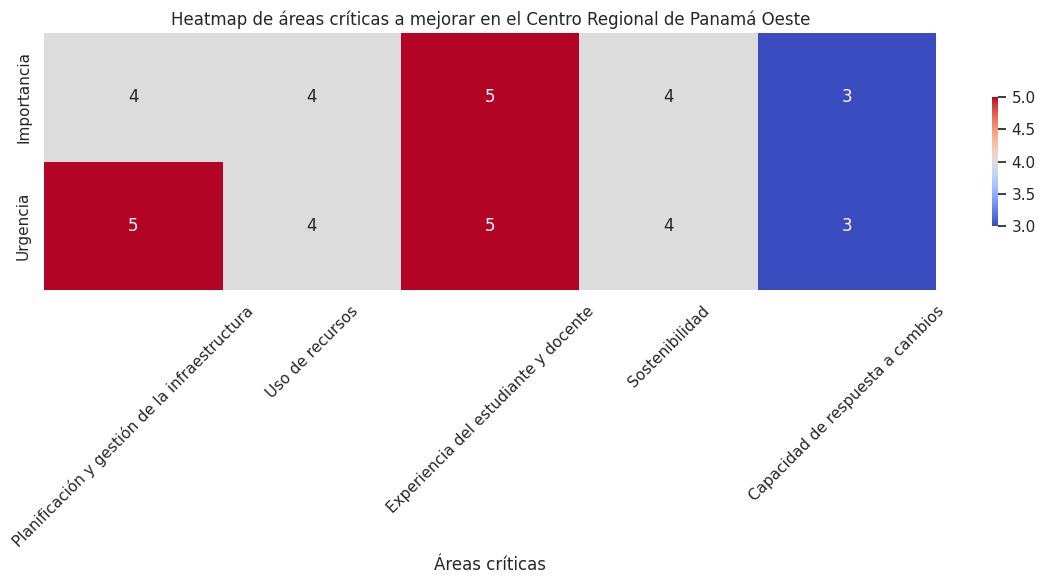

Source code (Python):
import matplotlib.pyplot as plt
import numpy as np
import seaborn as sns

# Definir las áreas críticas a mejorar
areas_criticas = ["Planificación y gestión de la infraestructura", "Uso de recursos", "Experiencia del estudiante y docente", "Sostenibilidad", "Capacidad de respuesta a cambios"]

# Definir la importancia de cada área crítica (en una escala de 1 a 5)
importancia = [4, 4, 5, 4, 3]

# Definir la urgencia de cada área crítica (en una escala de 1 a 5)
urgencia = [5, 4, 5, 4, 3]

# Crear un heatmap de áreas críticas a mejorar
sns.set()
plt.figure(figsize=(12, 6))
sns.heatmap(np.array([importancia, urgencia]), cmap="coolwarm", annot=True, fmt="d", xticklabels=areas_criticas, yticklabels=["Importancia", "Urgencia"], cbar_kws={"shrink": 0.5})
plt.title("Heatmap de áreas críticas a mejorar en el Centro Regional de Panamá Oeste")
plt.xlabel("Áreas críticas")
plt.ylabel("")
plt.xticks(rotation=45)
plt.tight_layout()
plt.show()

